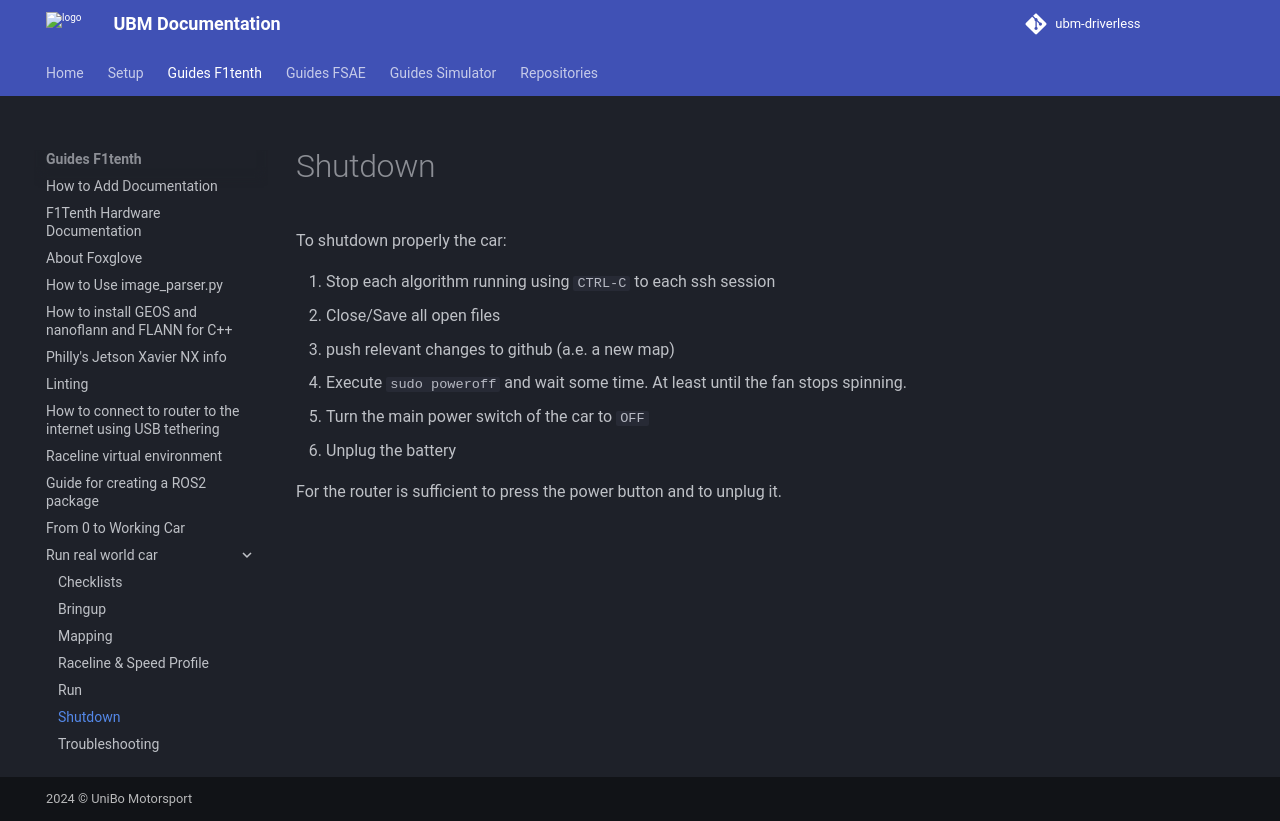

repository: ubm-driverless/ubm-docs · page: guides F1tenth/run_real_world_car/6_SHUTDOWN/index.html · generator: mkdocs

# Shutdown

To shutdown properly the car:

1. Stop each algorithm running using `CTRL-C` to each ssh session
2. Close/Save all open files
3. push relevant changes to github (a.e. a new map)
4. Execute `sudo poweroff` and wait some time. At least until the fan stops spinning.
5. Turn the main power switch of the car to `OFF`
6. Unplug the battery

For the router is sufficient to press the power button and to unplug it.
